pico-8 play session: mixed d-pad (fixed 12-tick cycle)

[t = 1 s] mixed d-pad (1.2s cycle ×~1): → ← ↑ ↓ + 🅾/❎ taps, ~1s
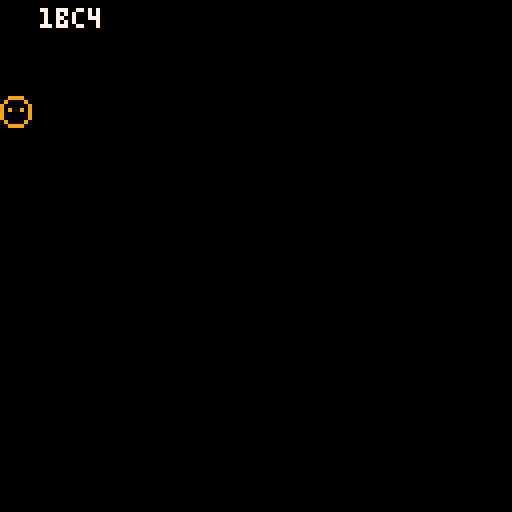
[t = 2 s] mixed d-pad (1.2s cycle ×~1): → ← ↑ ↓ + 🅾/❎ taps, ~2s
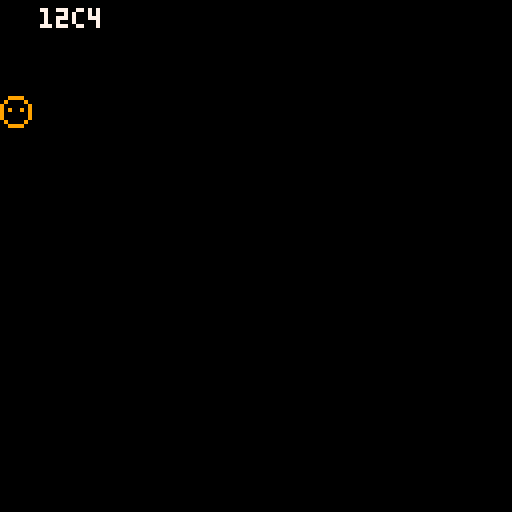

pico-8 cartridge
version 38
__lua__
-- mandatory

function _init()
	create_player() 
	init_msg()
end

function _update()
	if not messages[1] then
		player_movement()
	end
	woof()
	var()
	down()
	up()
	obstacle()
	didacticiel()
	update_msg()
	update_camera()
end

function _draw()
	cls()
	draw_map()
	draw_player()
	draw_msg()
	draw_var()
end
-->8
-- map et camera

-- map

map_start=0
map_end=256


function draw_map()
	map (50,50,0,0,128,64)
end

function check_flag(flag,x,y)
	local sprite=mget(x,y)
	return fget(sprite,flag)
end


-- camera

function update_camera()
 camx=mid(0,p.x-7.5,31-15)
 camy=mid(0,p.y-7.5,31-15)
 camera(camx*8,camy*8)
end

-- mid(... 31-15)
--31:taille max de la carte
--mettre un y fixe
-->8
-- player + woof

function create_player()
	p={x=6,y=2,sprite=16}
end

function player_movement()
	newx=p.x
	newy=p.y
	
	p.x+=newx+0.000000001
	
end

function draw_player()
	spr(p.sprite,p.x*8,p.y*8)
end

-- commandes sons

function woof()
 if (btnp(⬅️)) sfx(0) 
 if (btnp(⬆️)) sfx(1)
 if (btnp(⬇️)) sfx(2)
 if (btnp(➡️)) sfx(3)
end

-- !regler les commandes
-- haut bas : sons, dg bouger
-- x passer les msgs
-->8
-- actions

-- fonction action descendre

function down()
	if (btn(4)) then --a enlever
	repeat 
		newy+=1
		newx=p.x
	until check_flag(0,newx,newy+1)
		p.x=newx
		p.y=newy
	end
end

-- fonction action monter

function up()
if (btn(4)) then -- a enlever
	repeat 
		newy-=1
		newx=p.x
	until check_flag(0,newx,newy+1)
		p.x=newx
		p.y=newy
	end
end
-->8
-- flags

function obstacle()
	if check_flag(1,newx,newy) then
	create_msg("aveugle",
	"on s'arrete, que dois-je \nfaire?")
	end
	-- + modif sprite (medor assis)
end

function didacticiel()
	if check_flag(2,newx,newy) then
	create_msg("dida",
	"consignes")
	end
end 
	
-->8
-- messages

function init_msg()
	messages ={}
end

function create_msg(name,...)
	msg_title=name
	messages={...}
end

function update_msg()
	if (btn(❎)) then
		deli(messages,1)
	end
end

function draw_msg()
	if messages[1] then
		local y=100
		if p.y%16>9 then
		y=10
		end
		rectfill(3,y+8,124,y+24,4)
		rect(3,y+8,124,y+24,2)
		print(messages[1],6,y+11,15)
	end
end


-->8
-- fonctions signal

a="a"
b="b"
c="c"
d="d"

function var()
 if (btnp(⬅️)) then a=1 end
 if (btnp(⬆️)) then b=2 end
 if (btnp(⬇️)) then c=3 end
 if (btnp(➡️)) then d=4 end
 notes=a..b..c..d
end

function draw_var()
 print(notes,10,2,7)
end
-- coordonnes du print hors
-- du cadre





	
__gfx__
0000000044444444333333338800008866666666555555550000000057777775666666660eeee000eeee00000000000057777775eeeeeeee1111111100000000
0000000044444444333333330080088076777776dddddddd0000000056666665567777750f5f5000f5f50000000000005eeeeee5fefffffe1eeeeeee00000000
0070070033333333333333330008800076777776fefffffe500000005dddddd5567777750ffef000ffef00000000000058888885fefffffe1e11eee100000000
0007700033333333333333330008800076777776fefffffe50000000511111155dddddd533333400333304000000000052222225fefffffe1e111e1100000000
0007700033333333333333330080080066666666eeeeeeee600000005777777551111115f3333454f33454000000000057777775eeeeeeee1e11111100000000
0070070033333333333333330080008077776777ffffefff000000005666666557777775fc444444fcc44440000000005eeeeee5ffffefff1e11111100000000
0000000033333333333333330800000877776777ffffefff000000005dddddd55dddddd504444400c00c04440000000058888885ffffefff1e11111100000000
0000000088888888333333338000000066666666eeeeeeee0000000051111115511111150c40c400c00c44440000000052222225eeeeeeee1e11e1e100000000
00999900000000000099990000000000000000000000000000000000000000000000000000000000000000000000000000000000000000000000000000000000
09000090000000000999999000000000000000000000000000000000000000000000000000000000000000000000000000000000000000000000000000000000
90000009000000009919919900000000000000000000000000000000000000000000000000000000000000000000000000000000000000000000000000000000
90900909000000009999999900000000000000000000000000000000000000000000000000000000000000000000000000000000000000000000000000000000
90000009000000009599995900000000000000000000000000000000000000000000000000000000000000000000000000000000000000000000000000000000
90000009000000009955559900000000000000000000000000000000000000000000000000000000000000000000000000000000000000000000000000000000
09000090000000000998899000000000000000000000000000000000000000000000000000000000000000000000000000000000000000000000000000000000
00999900000000000099990000000000000000000000000000000000000000000000000000000000000000000000000000000000000000000000000000000000
11111111111111111111111111111111111111111111111111111111111111110000000000000000000000006666666600000000000000000000000000000000
17777777777777777777777777777777777777777777777777777777777777710000000000000000000000007677777600000000000000000000000000000000
17111711771117771117111711171717777111711171717717771771777717710000000000000000000000007677777600000000000000000000000000000000
17171717171717777177177717771717777177717771717171717171777771710000000000000000000000007677777600000000000000000000000000000000
17111717171117777177117717771117777111717771117171717171771177110000000000000000000000006666666600000000000000000000000000000000
17171717171717777177177717771717777771717771717171717171777771710000000000000000000000007777677700000000000000000000000000000000
17171711771717777177111711171717777111711171717717771771117717710000000000000000000000007777677700000000000000000000000000000000
11111111111111111111111111111111111111111111111111111111111111110000000000000000000000006666666600000000000000000000000000000000
00000000000000000000000000000000000000000000000000000000000000000000000000000000000000000000000000000000000000000000000000000000
00000000000000000000000000000000000000000000000000000000000000000000000000000000000000000000000000000000000000000000000000000000
00000000000000000000000000000000000000000000000000000000000000000000000000000000000000000000000000000000000000000000000000000000
00000000000000000000000000000000000000000000000000000000000000000000000000000000000000000000000000000000000000000000000000000000
00000000000000000000000000000000000000000000000000000000000000000000000000000000000000000000000000000000000000000000000000000000
00000000000000000000000000000000000000000000000000000000000000000000000000000000000000000000000000000000000000000000000000000000
00000000000000000000000000000000000000000000000000000000000000000000000000000000000000000000000000000000000000000000000000000000
00000000000000000000000000000000000000000000000000000000000000000000000000000000000000000000000000000000000000000000000000000000
00000000000000000000000000000000000000000000000000000000000000000000000000000000000000000000000000000000000000000000000000000000
00000000000000000000000000000000000000000000000000000000000000000000000000000000000000000000000000000000000000000000000000000000
00000000000000000000000000000000000000000000000000000000000000000000000000000000000000000000000000000000000000000000000000000000
00000000000000000000000000000000000000000000000000000000000000000000000000000000000000000000000000000000000000000000000000000000
00000000000000000000000000000000000000000000000000000000000000000000000000000000000000000000000000000000000000000000000000000000
00000000000000000000000000000000000000000000000000000000000000000000000000000000000000000000000000000000000000000000000000000000
00000000000000000000000000000000000000000000000000000000000000000000000000000000000000000000000000000000000000000000000000000000
00000000000000000000000000000000000000000000000000000000000000000000000000000000000000000000000000000000000000000000000000000000
00000000000000000000000000000000000000000000000000000000000000000000000000000000000000000000000000000000000000000000000000000000
00000000000000000000000000000000000000000000000000000000000000000000000000000000000000000000000000000000000000000000000000000000
00000000000000000000000000000000000000000000000000000000000000000000000000000000000000000000000000000000000000000000000000000000
00000000000000000000000000000000000000000000000000000000000000000000000000000000000000000000000000000000000000000000000000000000
00000000000000000000000000000000000000000000000000000000000000000000000000000000000000000000000000000000000000000000000000000000
00000000000000000000000000000000000000000000000000000000000000000000000000000000000000000000000000000000000000000000000000000000
00000000000000000000000000000000000000000000000000000000000000000000000000000000000000000000000000000000000000000000000000000000
00000000000000000000000000000000000000000000000000000000000000000000000000000000000000000000000000000000000000000000000000000000
00000000000000000000000000000000000000000000000000000000000000000000000000000000000000000000000000000000000000000000000000000000
00000000000000000000000000000000000000000000000000000000000000000000000000000000000000000000000000000000000000000000000000000000
00000000000000000000000000000000000000000000000000000000000000000000000000000000000000000000000000000000000000000000000000000000
00000000000000000000000000000000000000000000000000000000000000000000000000000000000000000000000000000000000000000000000000000000
00000000000000000000000000000000000000000000000000000000000000000000000000000000000000000000000000000000000000000000000000000000
00000000000000000000000000000000000000000000000000000000000000000000000000000000000000000000000000000000000000000000000000000000
00000000000000000000000000000000000000000000000000000000000000000000000000000000000000000000000000000000000000000000000000000000
00000000000000000000000000000000000000000000000000000000000000000000000000000000000000000000000000000000000000000000000000000000
00000000000000000000000000000000000000000000000000000000000000000000000000000000000000000000000000000000000000000000000000000000
00000000000000000000000000000000000000000000000000000000000000000000000000000000000000000000000000000000000000000000000000000000
00000000000000000000000000000000000000000000000000000000000000000000000000000000000000000000000000000000000000000000000000000000
00000000000000000000000000000000000000000000000000000000000000000000000000000000000000000000000000000000000000000000000000000000
00000000000000000000000000000000000000000000000000000000000000000000000000000000000000000000000000000000000000000000000000000000
00000000000000000000000000000000000000000000000000000000000000000000000000000000000000000000000000000000000000000000000000000000
00000000000000000000000000000000000000000000000000000000000000000000000000000000000000000000000000000000000000000000000000000000
00000000000000000000000000000000000000000000000000000000000000000000000000000000000000000000000000000000000000000000000000000000
0000000000000000000000f0f0f0f0f0f0f0f0f0f0f0f0f0f0f0f0f0f0f0f0f0f0f0f0f0f0f0f0f0f0f0f0f0f0f0f0f0f0f0f0f0f0f0f0f0f0f0f0f0f0f0f0f0
f0f0f0f0f0f0f0f0f0f0f00000000000000000000000000000000000000000000000000000000000000000000000000000000000000000000000000000000000
0000000000000000000000f0f0f0f0f0f0f0f0f0f0f0f0f0f0f0f0f0f0f0f0f0f0f0f0f0f0f0f0f0f0f0f0f0f0f0f0f0f0f0f0f0f0f0f0f0f0f0f0f0f0f0f0f0
f0f0f0f0f0f0f0f0f0f0f00000000000000000000000000000000000000000000000000000000000000000000000000000000000000000000000000000000000
0000000000000000000000f0f0f0f0f0f0f0f0f0f0f0f0f0f0f0f0f0f0f0f0f0f0f0f0f0f0f0f0f0f0f0f0f0f0f0f0f0f0f0f0f0f0f0f0f0f0f0f0f0f0f0f0f0
f0f0f0f0f0f0f0f0f0f0f00000000000000000000000000000000000000000000000000000000000000000000000000000000000000000000000000000000000
0000000000000000000000f0f0f0f0f0f0f0f0f0f0f0f0f0f0f0f0f0f0f0f0f0f0f0f0f0f0f0f0f0f0f0f0f0f0f0f0f0f0f0f0f0f0f0f0f0f0f0f0f0f0f0f0f0
f0f0f0f0f0f0f0f0f0f0f00000000000000000000000000000000000000000000000000000000000000000000000000000000000000000000000000000000000
0000000000000000000000f0f0f0f0f0f0f0f0f0f0f0f0f0f0f0f0f0f0f0f0f0f0f0f0f0f0f0f0f0f0f0f0f0f0f0f0f0f0f0f0f0f0f0f0f0f0f0f0f0f0f0f0f0
f0f0f0f0f0f0f0f0f0f0f00000000000000000000000000000000000000000000000000000000000000000000000000000000000000000000000000000000000
0000000000000000000000f0f0f0f0f0f0f0f0f0f0f0f0f0f0f0f0f0f0f0f0f0f0f0f0f0f0f0f0f0f0f0f0f0f0f0f0f0f0f0f0f0f0f0f0f0f0f0f0f0f0f0f0f0
f0f0f0f0f0f0f0f0f0f0f00000000000000000000000000000000000000000000000000000000000000000000000000000000000000000000000000000000000
0000000000000000000000f0f0f0f0f0f0f0f0f0f0f0f0f0f0f0f0f0f0f0f0f0f0f0f0f0f0f0f0f0f0f0f0f0f0f0f0f0f0f0f0f0f0f0f0f0f0f0f0f0f0f0f0f0
f0f0f0f0f0f0f0f0f0f0f00000000000000000000000000000000000000000000000000000000000000000000000000000000000000000000000000000000000
__gff__
0001000500010000000000000000000000000300000000000000000000000000000000000000000000000000000000000000000000000000000000000000000000000000000000000000000000000000000000000000000000000000000000000000000000000000000000000000000000000000000000000000000000000000
0000000000000000000000000000000000000000000000000000000000000000000000000000000000000000000000000000000000000000000000000000000000000000000000000000000000000000000000000000000000000000000000000000000000000000000000000000000000000000000000000000000000000000
__map__
04040404040404040404040404040404040404040404040404040404040404040404040404040404040404040f0f0f0f0f0f0f0f0f0f0f0f0f0f0f0f0f0f0f0f0f0f0f0f0f0f0f0f0f0f0f0000000000000000000000000000000000000000000000000000000000000000000000000000000000000000000000000000000000
04042021222324252627040404040404040404040404040404040404040404040404040404040404040404040f0e0f0f0f0f0f0f0f0f0f0f0f0f0f0f0f0f0f0f0f0f0f0f0f0f0f0f0f0f0f0000000000000000000000000000000000000000000000000000000000000000000000000000000000000000000000000000000000
04040404040404040404040404040404040404040404040404040404040404040404040404040404040404040f0e0f0f0f0f0f0f0f0f0f0f0f0f0f0f0f0f0f0f0f0f0f0f0f0f0f0f0f0f0f0000000000000000000000000000000000000000000000000000000000000000000000000000000000000000000000000000000000
090404040404040a0404040404040404040404040404040404040404040404040404040404040404040404040f0e0f0f0f0f0f0f0f0f0f0f0f0f0f0f0f0f0f0f0f0f0f0f0f0f0f0f0f0f0f0000000000000000000000000000000000000000000000000000000000000000000000000000000000000000000000000000000000
05050505050505050804040404040404040404040404040404040404040404040404040404040404040404040f0e0e0f0f0f0f0f0f0f0f0f0f0f0f0f0f0f0f0f0f0f0f0f0f0f0f0f0f0f0f0000000000000000000000000000000000000000000000000000000000000000000000000000000000000000000000000000000000
0d0d0d0d0d0d0d0d0704040404040404040404040404040404040404040404040404040404040404040404040f0e0e0f0f0f0f0f0f0f0f0f0f0f0f0f0f0f0f0f0f0f0f0f0f0f0f0f0f0f0f0000000000000000000000000000000000000000000000000000000000000000000000000000000000000000000000000000000000
0d0d0d0d0d0d0d0d0704040404040404040404040404040404040404040404040404040404040404040404040f0e0f0f0f0f0f0f0f0f0f0f0f0f0f0f0f0f0f0f0f0f0f0f0f0f0f0f0f0f0f0000000000000000000000000000000000000000000000000000000000000000000000000000000000000000000000000000000000
0d0d0d0d0d0d0d0d0704040404040404040404040404040404040404040404040404040404040404040404040f0e0f0f0f0f0f0f0f0f0f0f0f0f0f0f0f0f0f0f0f0f0f0f0f0f0f0f0f0f0f0000000000000000000000000000000000000000000000000000000000000000000000000000000000000000000000000000000000
0d0d0d0d0d0d0d0d0704040404040404040705050505050505050704040404040404040404040404040404040f0e0f0f0f0f0f0f0f0f0f0f0f0f0f0f0f0f0f0f0f0f0f0f0f0f0f0f0f0f0f0000000000000000000000000000000000000000000000000000000000000000000000000000000000000000000000000000000000
0d0d0d0d0d0d0d0d070404040404040404070d0d0d0d0d0d0d0d0704040404040404040404040404040404040f0e0f0f0f0f0f0f0f0f0f0f0f0f0f0f0f0f0f0f0f0f0f0f0f0f0f0f0f0f0f0000000000000000000000000000000000000000000000000000000000000000000000000000000000000000000000000000000000
0d0d0d0d0d0d0d0d070404040404040404070d0d0d0d0d0d0d0d0704040404040404040404040404040404040f0e0f0f0f0f0f0f0f0f0f0f0f0f0f0f0f0f0f0f0f0f0f0f0f0f0f0f0f0f0f0000000000000000000000000000000000000000000000000000000000000000000000000000000000000000000000000000000000
0d0d0d0d0d0d0d0d070404040404040404070d0d0d0d0d0d0d0d0704040404040404040404040404040404040f0e0f0f0f0f0f0f0f0f0f0f0f0f0f0f0f0f0f0f0f0f0f0f0f0f0f0f0f0f0f0000000000000000000000000000000000000000000000000000000000000000000000000000000000000000000000000000000000
0d0d0d0d0d0d0d0d050505050505050505050d0d0d0d0d0d0d0d0704040404040404040404040404040404040f0e0f0f0f0f0f0f0f0f0f0f0f0f0f0f0f0f0f0f0f0f0f0f0f0f0f0f0f0f0f0000000000000000000000000000000000000000000000000000000000000000000000000000000000000000000000000000000000
0d0d0d0d0d0d0d0d0d0d0d0d0d0d0d0d0d0d0d0d0d0d0d0d0d0d0704040404040404040404040404040404040f0e0f0f0f0f0f0f0f0f0f0f0f0f0f0f0f0f0f0f0f0f0f0f0f0f0f0f0f0f0f0000000000000000000000000000000000000000000000000000000000000000000000000000000000000000000000000000000000
0d0d0d0d0d0d0d0d0d0d0d0d0d0d0d0d0d0d0d0d0d0d0d0d0d0d0704040404040404040404040404040404040f0e0f0f0f0f0f0f0f0f0f0f0f0f0f0f0f0f0f0f0f0f0f0f0f0f0f0f0f0f0f0000000000000000000000000000000000000000000000000000000000000000000000000000000000000000000000000000000000
0d0d0d0d0d0d0d0d0d0d0d0d0d0d0d0d0d0d0d0d0d0d0d0d0d0d0704040404040404040404070505050505050f0e0e0f0f0f0f0f0f0f0f0f0f0f0f0f0f0f0f0f0f0f0f0f0f0f0f0f0f0f0f0000000000000000000000000000000000000000000000000000000000000000000000000000000000000000000000000000000000
04040404040404040404040404040d0d0d0d0d0d0d0d0d0d0d0d0704040404040404040404070d0d0d0d0d0d0f0e0e0e0f0f0f0f0f0f0f0f0f0f0f0f0f0f0f0f0f0f0f0f0f0f0f0f0f0f0f0000000000000000000000000000000000000000000000000000000000000000000000000000000000000000000000000000000000
04040404040404040404040404040d0d0d0d0d0d0d0d0d0d0d0d0704040404040404040404070d0d0d0d0d0d0f0e0e0e0e0f0f0f0f0f0f0f0f0f0f0f0f0f0f0f0f0f0f0f0f0f0f0f0f0f0f0000000000000000000000000000000000000000000000000000000000000000000000000000000000000000000000000000000000
04040404040404040404040404040d0d0d0d0d0d0d0d0d0d0d0d0704040404040404040404070d0d0d0d0d0d0f0e0e0e0e0f0f0f0f0f0f0f0f0f0f0f0f0f0f0f0f0f0f0f0f0f0f0f0f0f0f0000000000000000000000000000000000000000000000000000000000000000000000000000000000000000000000000000000000
04040404040404040404040404040d0d0d0d0d0d0d0d0d0d0d0d0704040404040404040404070d0d0d0d0d0d0f0e0e0e0e0f0f0f0f0f0f0f0f0f0f0f0f0f0f0f0f0f0f0f0f0f0f0f0f0f0f0000000000000000000000000000000000000000000000000000000000000000000000000000000000000000000000000000000000
04040404040404040404040404040d0d0d0d0d0d0d0d0d0d0d0d0704040404040404040404070d0d0d0d0d0d0f0e0e0e0e0e0f0f0f0f0f0f0f0f0f0f0f0f0f0f0f0f0f0f0f0f0f0f0f0f0f0000000000000000000000000000000000000000000000000000000000000000000000000000000000000000000000000000000000
04040404040404040404040404040d0d0d0d0d0d0d0d0d0d0d0d0704040404040404040404070d0d0d0d0d0d0f0e0e0e0e0e0f0f0f0f0f0f0f0f0f0f0f0f0f0f0f0f0f0f0f0f0f0f0f0f0f0000000000000000000000000000000000000000000000000000000000000000000000000000000000000000000000000000000000
04040404040404040404040404040d0d0d0d0d0d0d0d0d0d0d0d0505050505050505050505050d0d0d0d0d0d0f0e0e0e0e0e0f0f0f0f0f0f0f0f0f0f0f0f0f0f0f0f0f0f0f0f0f0f0f0f0f0000000000000000000000000000000000000000000000000000000000000000000000000000000000000000000000000000000000
0e0e0e0e0e0e0e0e0e0e0e0e0e0e0e0e0e0e0e0e0e0e0e0e0e0e0e0e0e0e0e0e0e0e0e0e0e0e0e0e0e0e0e0e0e0e0e0e0e0e0f0f0f0f0f0f0f0f0f0f0f0f0f0f0f0f0f0f0f0f0f0f0f0f0f0000000000000000000000000000000000000000000000000000000000000000000000000000000000000000000000000000000000
0e0e0e0e0e0e0e0e0e0e0e0e0e0e0e0e0e0e0e0e0e0e0e0e0e0e0e0e0e0e0e0e0e0e0e0e0e0e0e0e0e0e0e0e0e0e0e0e0e0e0f0f0f0f0f0f0f0f0f0f0f0f0f0f0f0f0f0f0f0f0f0f0f0f0f0000000000000000000000000000000000000000000000000000000000000000000000000000000000000000000000000000000000
0e0e0e0e0e0e0e0e0e0e0d0d0d0e0e0e0e0e0e0e0e0e0e0e0e0e0e0e0e0e0e0e0e0e0e0e0e0e0e0e0e0e0e0e0e0e0e0e0e0e0f0f0f0f0f0f0f0f0f0f0f0f0f0f0f0f0f0f0f0f0f0f0f0f0f0000000000000000000000000000000000000000000000000000000000000000000000000000000000000000000000000000000000
0e0e0e0e0e0e0e0e0e0e0e0d0e0e0e0e0e0e0e0e0e0e0e0e0e0e0e0e0e0e0e0e0e0e0e0e0e0e0e0e0e0e0e0e0e0e0e0e0e0e0f0f0f0f0f0f0f0f0f0f0f0f0f0f0f0f0f0f0f0f0f0f0f0f0f0000000000000000000000000000000000000000000000000000000000000000000000000000000000000000000000000000000000
0e0e0e0e0e0e0e0e0e0e0e0e0e0e0e0e0e0e0e0e0e0e0e0e0e0e0e0e0e0e0e0e0e0e0e0e0e0e0e0e0e0e0e0e0e0e0e0e0e0e0f0f0f0f0f0f0f0f0f0f0f0f0f0f0f0f0f0f0f0f0f0f0f0f0f0000000000000000000000000000000000000000000000000000000000000000000000000000000000000000000000000000000000
0e0e0e0e0e0e0e0e0e0e0e0e0e0e0e0e0e0e0e0e0e0e0e0e0e0e0e0e0e0e0e0e0e0e0e0e0e0e0e0e0e0e0e0e0e0e0e0e0e0e0f0f0f0f0f0f0f0f0f0f0f0f0f0f0f0f0f0f0f0f0f0f0f0f0f0000000000000000000000000000000000000000000000000000000000000000000000000000000000000000000000000000000000
0e0e0e0e0e0e0e0e0e0e0e0e0e0e0e0e0e0e0e0e0e0e0e0e0e0e0e0e0e0e0e0e0e0e0e0e0e0e0e0e0e0e0e0e0e0e0e0e0e0e0f0f0f0f0f0f0f0f0f0f0f0f0f0f0f0f0f0f0f0f0f0f0f0f0f0000000000000000000000000000000000000000000000000000000000000000000000000000000000000000000000000000000000
00000000000000000000000e0e0e0e0f0f0f0e0e0e0e0e0e0e0e0e0e0f0f0f0f0f0f0f0f0f0f0f0f0f0f0f0f0f0f0f0f0f0f0f0f0f0f0f0f0f0f0f0f0f0f0f0f0f0f0f0f0f0f0f0f0f0f0f0000000000000000000000000000000000000000000000000000000000000000000000000000000000000000000000000000000000
00000000000000000000000f0f0f0f0f0f0f0f0f0f0f0f0f0f0f0f0f0f0f0f0f0f0f0f0f0f0f0f0f0f0f0f0f0f0f0f0f0f0f0f0f0f0f0f0f0f0f0f0f0f0f0f0f0f0f0f0f0f0f0f0f0f0f0f0000000000000000000000000000000000000000000000000000000000000000000000000000000000000000000000000000000000
